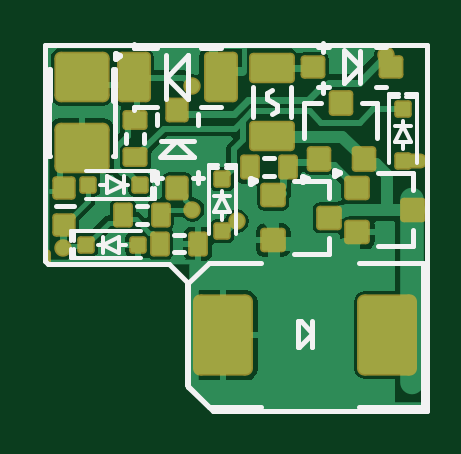
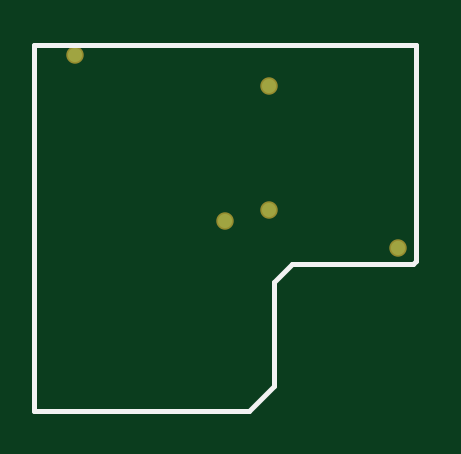
Circuit board: 8 layer files. Board 15.5 x 15.3 mm.
- bottom_copper: power12.GBL (314 bytes)
- bottom_silk: power12.GBO (405 bytes)
- bottom_mask: power12.GBS (286 bytes)
- outline: power12.GKO (154 bytes)
- top_copper: power12.GTL (21689 bytes)
- top_silk: power12.GTO (4459 bytes)
- paste: power12.GTP (7166 bytes)
- top_mask: power12.GTS (7399 bytes)

=== bottom_copper: power12.GBL ===
G04*
G04 #@! TF.GenerationSoftware,Altium Limited,Altium Designer,20.0.10 (225)*
G04*
G04 Layer_Physical_Order=2*
G04 Layer_Color=16711680*
%FSLAX25Y25*%
%MOIN*%
G70*
G01*
G75*
%ADD61C,0.02362*%
D61*
X24971Y34026D02*
D03*
X57284Y59842D02*
D03*
X32382Y32087D02*
D03*
X3445Y27657D02*
D03*
X24902Y54626D02*
D03*
M02*

=== bottom_silk: power12.GBO ===
G04*
G04 #@! TF.GenerationSoftware,Altium Limited,Altium Designer,20.0.10 (225)*
G04*
G04 Layer_Color=57008*
%FSLAX25Y25*%
%MOIN*%
G70*
G01*
G75*
%ADD11C,0.00787*%
D11*
X24114Y4626D02*
X28346Y394D01*
X24114Y4626D02*
Y21949D01*
X394Y25394D02*
X886Y24901D01*
X21162D01*
X394Y25394D02*
Y61516D01*
X21162Y24901D02*
X24114Y21949D01*
X28346Y394D02*
X64075D01*
X394Y61516D02*
X64075D01*
Y394D02*
Y61516D01*
M02*

=== bottom_mask: power12.GBS ===
G04*
G04 #@! TF.GenerationSoftware,Altium Limited,Altium Designer,20.0.10 (225)*
G04*
G04 Layer_Color=16711935*
%FSLAX25Y25*%
%MOIN*%
G70*
G01*
G75*
%ADD48C,0.02913*%
D48*
X24971Y34026D02*
D03*
X57284Y59842D02*
D03*
X32382Y32087D02*
D03*
X3445Y27657D02*
D03*
X24902Y54626D02*
D03*
M02*

=== outline: power12.GKO ===
G04*
G04 #@! TF.GenerationSoftware,Altium Limited,Altium Designer,20.0.10 (225)*
G04*
G04 Layer_Color=16711935*
%FSLAX25Y25*%
%MOIN*%
G70*
G01*
G75*
M02*

=== top_copper: power12.GTL (21689 bytes, source omitted) ===
=== top_silk: power12.GTO ===
G04*
G04 #@! TF.GenerationSoftware,Altium Limited,Altium Designer,20.0.10 (225)*
G04*
G04 Layer_Color=65535*
%FSLAX25Y25*%
%MOIN*%
G70*
G01*
G75*
%ADD10C,0.00984*%
%ADD11C,0.00787*%
%ADD12C,0.01575*%
%ADD13C,0.00591*%
%ADD14C,0.00669*%
%ADD15C,0.00800*%
D10*
X49508Y40059D02*
X48770Y40485D01*
Y39633D01*
X49508Y40059D01*
X35531Y38780D02*
X34793Y39206D01*
Y38353D01*
X35531Y38780D01*
X44193Y39075D02*
X43455Y39501D01*
Y38649D01*
X44193Y39075D01*
X12894Y59587D02*
X12156Y60013D01*
Y59160D01*
X12894Y59587D01*
D11*
X38287Y50012D02*
X39140Y50504D01*
Y51489D01*
X38287Y51981D01*
Y53958D02*
X37435Y53466D01*
Y52482D01*
X38287Y51990D01*
X24114Y4721D02*
Y21944D01*
X394Y25394D02*
X867Y24921D01*
X21137D01*
X28441Y394D02*
X64075D01*
X21137Y24921D02*
X24114Y21944D01*
X394Y25394D02*
Y61516D01*
X64075D01*
Y394D02*
Y61516D01*
X24114Y4721D02*
X28441Y394D01*
X27739Y1083D02*
X36319D01*
X24311Y4548D02*
Y21752D01*
X63386Y1083D02*
Y25098D01*
X52756D02*
X63386D01*
X52756Y1083D02*
X63386D01*
X24311Y4548D02*
X27739Y1083D01*
X24311Y21752D02*
X27657Y25098D01*
X36319D01*
X42618Y11122D02*
Y15453D01*
X42815Y11122D02*
X44980Y13287D01*
X42618Y11122D02*
X42815D01*
X43012Y15453D02*
X44980Y13484D01*
X42618Y15453D02*
X43012D01*
X44980Y11122D02*
Y12697D01*
Y11122D02*
Y15453D01*
X45866Y61122D02*
X47677D01*
X52913Y55059D02*
Y60492D01*
X46752Y53543D02*
Y55216D01*
X50197Y60610D02*
X52874Y57933D01*
X55512Y61122D02*
X57283D01*
X55512Y54390D02*
X57283D01*
X45866D02*
X47677D01*
X50197Y55059D02*
X52874Y57736D01*
X50197Y55059D02*
Y60492D01*
X52874Y57736D02*
Y57933D01*
X46752Y60335D02*
Y61811D01*
X61693Y27953D02*
Y30610D01*
Y37303D02*
Y40158D01*
X55886D02*
X61693D01*
X55886Y27953D02*
X61693D01*
X47717Y26673D02*
Y29331D01*
Y36024D02*
Y38878D01*
X41909D02*
X47717D01*
X41909Y26673D02*
X47717D01*
X55807Y45945D02*
Y51752D01*
X43602Y45945D02*
Y51752D01*
X46457D01*
X53150D02*
X55807D01*
X984Y42913D02*
Y57480D01*
X12008Y42913D02*
Y57480D01*
X984Y42913D02*
X1181D01*
Y52165D02*
Y57480D01*
X11811Y42913D02*
X12008D01*
X11811Y52165D02*
Y57480D01*
X15157Y61024D02*
Y61614D01*
X20669Y55945D02*
Y56142D01*
X24252Y52480D02*
Y59724D01*
X20669Y56142D02*
X24252Y59724D01*
X20669Y55945D02*
X24168Y52446D01*
X20630Y52480D02*
Y59724D01*
X15157Y51181D02*
X19016D01*
X15157Y50591D02*
Y51181D01*
X26339D02*
X29724D01*
X26339Y61024D02*
X29724D01*
X15157D02*
X19016D01*
X2264Y34606D02*
X5217D01*
X18406Y39370D02*
X19882D01*
X22284Y45492D02*
X22480D01*
X19724Y42815D02*
X25157D01*
X22480Y45492D02*
X25157Y42815D01*
X25827Y38484D02*
Y40295D01*
Y48130D02*
Y49902D01*
X19094Y48130D02*
Y49902D01*
X19606Y42815D02*
X22284Y45492D01*
X25000Y39370D02*
X26673D01*
X19724Y45531D02*
X25157D01*
X19094Y38484D02*
Y40295D01*
X35138Y49508D02*
Y54429D01*
X41437Y49508D02*
Y54429D01*
D12*
X63779Y1772D02*
Y24311D01*
D13*
X4811Y25886D02*
X16339D01*
X4811Y30512D02*
X16339D01*
X4811Y28756D02*
Y30512D01*
Y29150D02*
X5311D01*
Y25984D02*
Y27543D01*
X4811Y27150D02*
X5311D01*
X4811Y25886D02*
Y27543D01*
X5311Y28756D02*
Y30512D01*
X57776Y41732D02*
Y53260D01*
X62402Y41732D02*
Y53260D01*
X60646D02*
X62402D01*
X61039Y52760D02*
Y53260D01*
X57874Y52760D02*
X59433D01*
X59039D02*
Y53260D01*
X57776D02*
X59433D01*
X60646Y52760D02*
X62402D01*
X7185Y40453D02*
X18713D01*
X7185Y35827D02*
X18713D01*
Y37583D01*
X18213Y37189D02*
X18713D01*
X18213Y38795D02*
Y40354D01*
Y39189D02*
X18713D01*
Y38795D02*
Y40453D01*
X18213Y35827D02*
Y37583D01*
X27657Y30020D02*
Y41547D01*
X32283Y30020D02*
Y41547D01*
X30527D02*
X32283D01*
X30921Y41047D02*
Y41547D01*
X27756Y41047D02*
X29315D01*
X28921D02*
Y41547D01*
X27657D02*
X29315D01*
X30527Y41047D02*
X32283D01*
D14*
X10039Y26772D02*
Y29528D01*
Y28150D02*
X12795Y26772D01*
X9252Y28150D02*
X10039D01*
X12795D02*
X13976D01*
X12795Y26772D02*
Y29528D01*
X10039Y28150D02*
X12795Y29528D01*
X58661Y48031D02*
X61417D01*
X58661Y45276D02*
X60039Y48031D01*
Y48819D01*
Y44094D02*
Y45276D01*
X58661D02*
X61417D01*
X60039Y48031D02*
X61417Y45276D01*
X13484Y36811D02*
Y39567D01*
X10728D02*
X13484Y38189D01*
X14272D01*
X9547D02*
X10728D01*
Y36811D02*
Y39567D01*
Y36811D02*
X13484Y38189D01*
X28543Y36319D02*
X31299D01*
X28543Y33563D02*
X29921Y36319D01*
Y37106D01*
Y32382D02*
Y33563D01*
X28543D02*
X31299D01*
X29921Y36319D02*
X31299Y33563D01*
D15*
X21945Y26886D02*
X23519Y26886D01*
X21949Y29823D02*
X23524Y29823D01*
X15752Y34629D02*
X17327Y34629D01*
X15748Y31693D02*
X17323Y31693D01*
X36914Y42602D02*
X38488Y42602D01*
X36909Y39665D02*
X38484Y39665D01*
X16913Y45075D02*
X16913Y46649D01*
X13976Y45079D02*
X13976Y46654D01*
M02*

=== paste: power12.GTP (7166 bytes, source withheld) ===
=== top_mask: power12.GTS (7399 bytes, source withheld) ===
